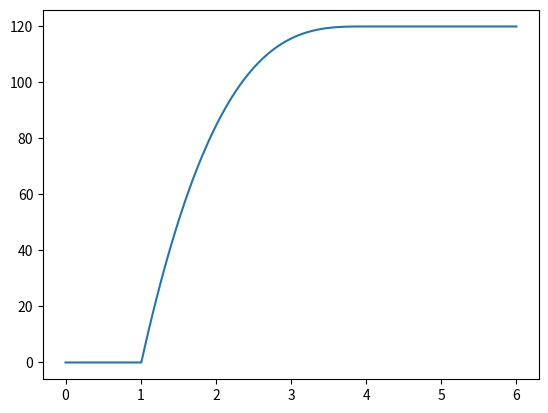

Write the Python code that produced this figure.
import numpy as np
import matplotlib.pyplot as plt

exec_t = 6 # Tiempo de ejecución (s)
ts = 50e-3 # Tiempo de muestreo (s)
start_t = 1 # Tiempo de inicio de interpolación (s)
stop_t = 4 # Tiempo de fin de interpolación (s)
setpoint = 120 # Referencia al final de la interpolación
stall = 200 # Constante de feedforward
kp = 60 # Ganancia proporcional
ki = 8 # Ganancia integral
kd = 4 # Ganancia derivativa

if start_t >= stop_t or exec_t < stop_t:
    raise Exception("Check time intervals") # Verificar que el tiempo de paro de la interpolación 
# sea mayor al tiempo de inicio y que el tiempo de ejecución también sea mayor al tiempo de paro

num_ciclos = int(exec_t / ts) # Numero de muestreos en tiempo de ejecución
num_ciclos_middle = int((stop_t-start_t)/ts) # Numero de muestreos en la interpolación
num_ciclos_start = int(start_t/ts) # Numero de ciclos en el inicio
num_ciclos_end = int((exec_t-stop_t)/ts) # Numero de ciclos en el final

t_int = np.linspace(0,1,num_ciclos_middle) # Vector de tiempo para interpolación
print("T interpolated vector", t_int)
traj_middle = 1-(1-t_int)**3 # easeOutCirc curva
print("Trajectory middle", traj_middle)

traj_temp = np.concatenate((np.array([0]*num_ciclos_start),traj_middle,np.array([1]*num_ciclos_end))) # Trayectoria completa no escalada
traj = traj_temp*setpoint # Trayectoria completa escalada
t_vector = np.linspace(0,exec_t,num_ciclos) # Vector de tiempo

integral = 0 # Acumulador integral 
previous_error = 0 # Condicion inicial del error
u_stall_temp = np.linspace(stall,0,num_ciclos_middle) # Pendiente negativa de la constante de feedforward durante la interpolacion
u_stall = np.concatenate((np.array([0]*num_ciclos_start),u_stall_temp,np.array([0]*num_ciclos_end)))
# Feedforward completo

position = 0 # Lectura del encoder

for i in range(len(t_vector)): # Ciclo de control
    error = traj[i] - position # Lazo de retroalimentacion
    proportional = error # Parte proporcional
    integral += error*ts # Parte integral
    derivative = (error - previous_error)/ts # Parte derivativa
    previous_error = error # Actualizacion del error para siguiente ciclo

    u = kp*proportional + ki*integral + kd * derivative + u_stall[i] # Ley de control

    if u > 1024:
        u = 1024
    elif u < -1024:
        u = -1024   # Saturacion a 1024

plt.plot(t_vector,traj)
plt.show()
